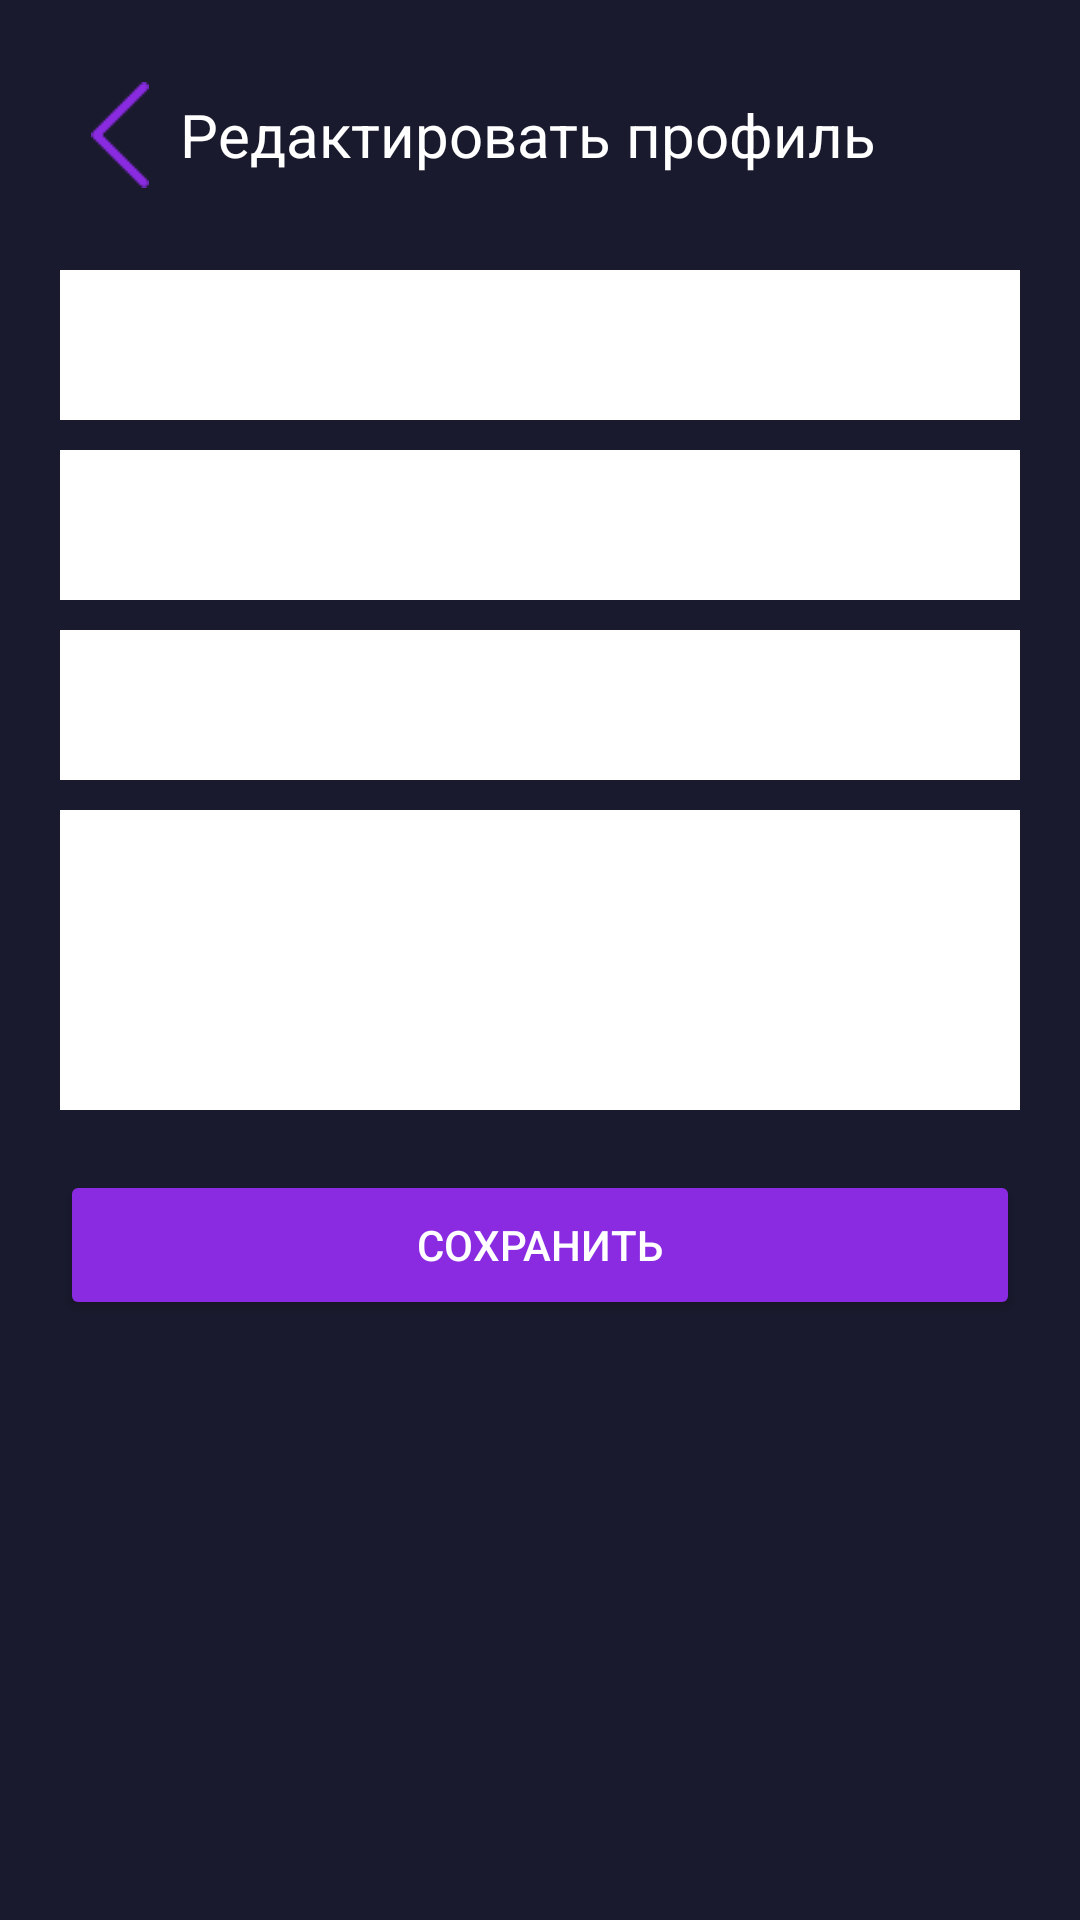

The Android layout XML behind this screen, and the referenced resources:
<!-- AndroidManifest.xml: application theme Theme.MashinistGram -->
<!-- res/layout/activity_edit_profile.xml -->
<?xml version="1.0" encoding="utf-8"?>
<LinearLayout xmlns:android="http://schemas.android.com/apk/res/android"
    android:layout_width="match_parent"
    android:layout_height="match_parent"
    android:orientation="vertical"
    android:background="#1A1A2E"
    android:padding="20dp">

    <LinearLayout
        android:layout_width="match_parent"
        android:layout_height="50dp"
        android:orientation="horizontal"
        android:gravity="center_vertical">

        <ImageButton
            android:id="@+id/backBtn"
            android:layout_width="40dp"
            android:layout_height="40dp"
            android:src="@drawable/back"
            android:background="#1A1A2E"
            android:scaleType="centerInside"
            android:tint="#8A2BE2"/>

        <TextView
            android:layout_width="wrap_content"
            android:layout_height="wrap_content"
            android:text="Редактировать профиль"
            android:textSize="20sp"
            android:textColor="#FFFFFF"/>
    </LinearLayout>

    <EditText
        android:id="@+id/fn"
        android:layout_width="match_parent"
        android:layout_height="50dp"
        android:hint="Имя"
        android:textColor="#1A1A2E"
        android:background="#FFFFFF"
        android:padding="12dp"
        android:layout_marginTop="20dp"/>

    <EditText
        android:id="@+id/ln"
        android:layout_width="match_parent"
        android:layout_height="50dp"
        android:hint="Фамилия"
        android:textColor="#1A1A2E"
        android:background="#FFFFFF"
        android:padding="12dp"
        android:layout_marginTop="10dp"/>

    <EditText
        android:id="@+id/uname"
        android:layout_width="match_parent"
        android:layout_height="50dp"
        android:hint="Username"
        android:textColor="#1A1A2E"
        android:background="#FFFFFF"
        android:padding="12dp"
        android:layout_marginTop="10dp"/>

    <EditText
        android:id="@+id/bio"
        android:layout_width="match_parent"
        android:layout_height="100dp"
        android:hint="О себе"
        android:textColor="#1A1A2E"
        android:background="#FFFFFF"
        android:padding="12dp"
        android:layout_marginTop="10dp"
        android:gravity="top"/>

    <Button
        android:id="@+id/saveBtn"
        android:layout_width="match_parent"
        android:layout_height="50dp"
        android:text="Сохранить"
        android:textColor="#FFFFFF"
        android:backgroundTint="#8A2BE2"
        android:layout_marginTop="20dp"/>

</LinearLayout>
<!-- resources referenced by this layout -->
<resources>
  <!-- drawable back: png bitmap (drawable, 89272 bytes) -->
  <style name="Theme.MashinistGram" parent="Theme.AppCompat.NoActionBar">
          <item name="android:windowBackground">#1A1A2E</item>
      </style>
</resources>
